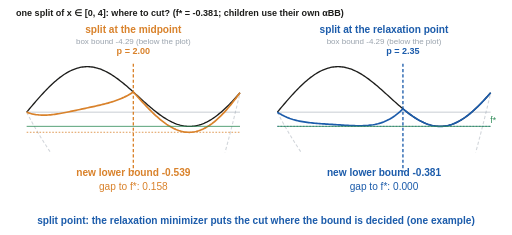
t = 0.00 s
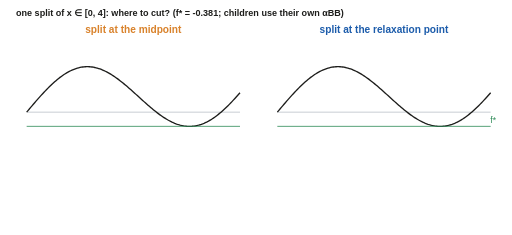
t = 1.67 s
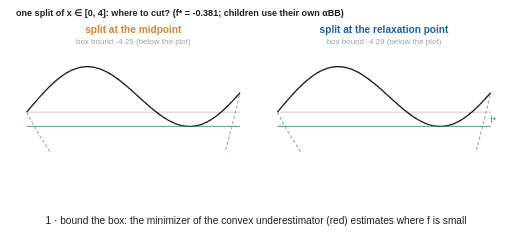
t = 3.33 s
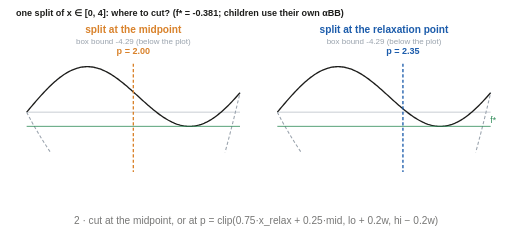
t = 5.00 s
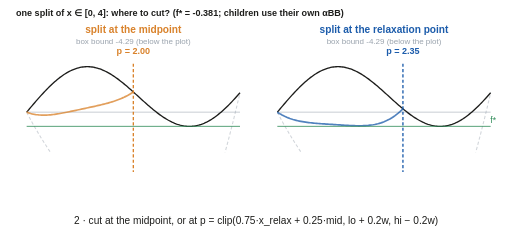
t = 6.67 s
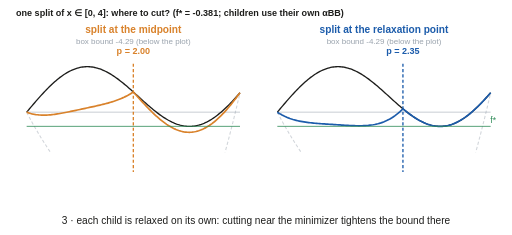
t = 8.33 s

The animated SVG that drew these frames (rendered in a browser with its animation timeline set to each time). Animation: 22 SMIL elements (animate=22); frames cover the first 8.33 s, repeats indefinitely.

<svg xmlns='http://www.w3.org/2000/svg' viewBox='0 0 960 440' width='960' height='440' font-family='Helvetica, Arial, sans-serif'><title>branch point animation</title><rect width='960' height='440' fill='white'/><text x='30.0' y='30.0' font-size='17' fill='#1d1d1b' text-anchor='start' font-weight='bold'>one split of x ∈ [0, 4]: where to cut?   (f* = -0.381; children use their own αBB)</text><clipPath id='clip50'><rect x='40' y='95' width='420' height='190'/></clipPath><text x='250.0' y='62.0' font-size='19' fill='#d9822b' text-anchor='middle' font-weight='bold'>split at the midpoint</text><line x1='50.0' y1='210' x2='450.0' y2='210' stroke='#9aa3ad'/><path d='M50.00,210.00 L52.50,207.03 L55.00,204.05 L57.50,201.09 L60.00,198.14 L62.50,195.20 L65.00,192.28 L67.50,189.39 L70.00,186.51 L72.50,183.67 L75.00,180.86 L77.50,178.09 L80.00,175.35 L82.50,172.66 L85.00,170.02 L87.50,167.42 L90.00,164.88 L92.50,162.39 L95.00,159.96 L97.50,157.59 L100.00,155.29 L102.50,153.05 L105.00,150.88 L107.50,148.79 L110.00,146.77 L112.50,144.82 L115.00,142.96 L117.50,141.18 L120.00,139.48 L122.50,137.87 L125.00,136.34 L127.50,134.90 L130.00,133.56 L132.50,132.30 L135.00,131.14 L137.50,130.07 L140.00,129.10 L142.50,128.22 L145.00,127.44 L147.50,126.76 L150.00,126.18 L152.50,125.69 L155.00,125.30 L157.50,125.01 L160.00,124.82 L162.50,124.73 L165.00,124.73 L167.50,124.83 L170.00,125.03 L172.50,125.32 L175.00,125.71 L177.50,126.20 L180.00,126.77 L182.50,127.44 L185.00,128.20 L187.50,129.04 L190.00,129.98 L192.50,130.99 L195.00,132.09 L197.50,133.27 L200.00,134.53 L202.50,135.87 L205.00,137.28 L207.50,138.77 L210.00,140.32 L212.50,141.94 L215.00,143.62 L217.50,145.36 L220.00,147.16 L222.50,149.02 L225.00,150.93 L227.50,152.88 L230.00,154.88 L232.50,156.93 L235.00,159.01 L237.50,161.13 L240.00,163.28 L242.50,165.45 L245.00,167.66 L247.50,169.88 L250.00,172.12 L252.50,174.38 L255.00,176.64 L257.50,178.91 L260.00,181.19 L262.50,183.46 L265.00,185.73 L267.50,187.99 L270.00,190.24 L272.50,192.48 L275.00,194.69 L277.50,196.88 L280.00,199.05 L282.50,201.18 L285.00,203.29 L287.50,205.35 L290.00,207.38 L292.50,209.36 L295.00,211.29 L297.50,213.18 L300.00,215.01 L302.50,216.78 L305.00,218.50 L307.50,220.15 L310.00,221.74 L312.50,223.26 L315.00,224.72 L317.50,226.09 L320.00,227.40 L322.50,228.62 L325.00,229.77 L327.50,230.83 L330.00,231.81 L332.50,232.70 L335.00,233.51 L337.50,234.23 L340.00,234.85 L342.50,235.39 L345.00,235.83 L347.50,236.18 L350.00,236.43 L352.50,236.58 L355.00,236.64 L357.50,236.60 L360.00,236.46 L362.50,236.23 L365.00,235.89 L367.50,235.46 L370.00,234.93 L372.50,234.30 L375.00,233.58 L377.50,232.75 L380.00,231.83 L382.50,230.82 L385.00,229.71 L387.50,228.50 L390.00,227.21 L392.50,225.82 L395.00,224.34 L397.50,222.78 L400.00,221.13 L402.50,219.39 L405.00,217.57 L407.50,215.67 L410.00,213.69 L412.50,211.64 L415.00,209.51 L417.50,207.31 L420.00,205.05 L422.50,202.71 L425.00,200.32 L427.50,197.86 L430.00,195.35 L432.50,192.78 L435.00,190.16 L437.50,187.49 L440.00,184.78 L442.50,182.03 L445.00,179.24 L447.50,176.42 L450.00,173.56' fill='none' stroke='#1d1d1b' stroke-width='2.5'/><path d='M50.00,210.00 L52.50,214.85 L55.00,219.61 L57.50,224.27 L60.00,228.85 L62.50,233.35 L65.00,237.76 L67.50,242.10 L70.00,246.36 L72.50,250.56 L75.00,254.69 L77.50,258.76 L80.00,262.76 L82.50,266.72 L85.00,270.62 L87.50,274.47 L90.00,278.27 L92.50,282.04 L95.00,285.76 L97.50,289.45 L100.00,293.10 L102.50,296.72 L105.00,300.31 L107.50,303.88 L110.00,307.42 L112.50,310.94 L115.00,314.44 L117.50,317.92 L120.00,321.39 L122.50,324.85 L125.00,328.29 L127.50,331.73 L130.00,335.16 L132.50,338.58 L135.00,341.99 L137.50,345.40 L140.00,348.81 L142.50,352.22 L145.00,355.62 L147.50,359.02 L150.00,362.43 L152.50,365.83 L155.00,369.23 L157.50,372.63 L160.00,376.03 L162.50,379.43 L165.00,382.83 L167.50,386.23 L170.00,389.63 L172.50,393.03 L175.00,396.42 L177.50,399.80 L180.00,403.19 L182.50,406.56 L185.00,409.93 L187.50,413.28 L190.00,416.63 L192.50,419.96 L195.00,423.27 L197.50,426.57 L200.00,429.85 L202.50,433.10 L205.00,436.34 L207.50,439.54 L210.00,442.72 L212.50,445.86 L215.00,448.97 L217.50,452.04 L220.00,455.07 L222.50,458.06 L225.00,461.00 L227.50,463.89 L230.00,466.73 L232.50,469.52 L235.00,472.24 L237.50,474.90 L240.00,477.49 L242.50,480.01 L245.00,482.46 L247.50,484.83 L250.00,487.12 L252.50,489.33 L255.00,491.44 L257.50,493.47 L260.00,495.40 L262.50,497.23 L265.00,498.96 L267.50,500.58 L270.00,502.09 L272.50,503.49 L275.00,504.77 L277.50,505.93 L280.00,506.96 L282.50,507.87 L285.00,508.64 L287.50,509.28 L290.00,509.78 L292.50,510.13 L295.00,510.35 L297.50,510.41 L300.00,510.32 L302.50,510.08 L305.00,509.68 L307.50,509.12 L310.00,508.39 L312.50,507.50 L315.00,506.44 L317.50,505.21 L320.00,503.81 L322.50,502.23 L325.00,500.47 L327.50,498.53 L330.00,496.41 L332.50,494.10 L335.00,491.61 L337.50,488.93 L340.00,486.07 L342.50,483.01 L345.00,479.76 L347.50,476.31 L350.00,472.68 L352.50,468.85 L355.00,464.82 L357.50,460.60 L360.00,456.18 L362.50,451.56 L365.00,446.75 L367.50,441.74 L370.00,436.53 L372.50,431.13 L375.00,425.53 L377.50,419.74 L380.00,413.75 L382.50,407.56 L385.00,401.19 L387.50,394.62 L390.00,387.86 L392.50,380.91 L395.00,373.77 L397.50,366.45 L400.00,358.94 L402.50,351.25 L405.00,343.37 L407.50,335.32 L410.00,327.09 L412.50,318.69 L415.00,310.12 L417.50,301.37 L420.00,292.46 L422.50,283.38 L425.00,274.15 L427.50,264.75 L430.00,255.20 L432.50,245.49 L435.00,235.64 L437.50,225.64 L440.00,215.50 L442.50,205.21 L445.00,194.79 L447.50,184.24 L450.00,173.56' clip-path='url(#clip50)' fill='none' stroke='#9aa3ad' stroke-width='2' stroke-dasharray='6 4'><animate attributeName='opacity' dur='14.0s' repeatCount='indefinite' keyTimes='0.00000;0.09643;0.11429;0.13571;0.17857;0.39286;0.44286;1.00000' values='0.45;0.45;0;0;1;1;0.45;0.45' calcMode='linear'/></path><text x='250.0' y='82.0' font-size='15' fill='#9aa3ad' text-anchor='middle' font-weight='normal'>box bound -4.29 (below the plot)<animate attributeName='opacity' dur='14.0s' repeatCount='indefinite' keyTimes='0.00000;0.09643;0.11429;0.20000;0.22500;0.99929;1.00000' values='1;1;0;0;1;1;1' calcMode='linear'/></text><line x1='250.0' y1='119.0' x2='250.0' y2='322.0' stroke='#d9822b' stroke-width='2.5' stroke-dasharray='6 4' opacity='1'><animate attributeName='opacity' dur='14.0s' repeatCount='indefinite' keyTimes='0.00000;0.09643;0.11429;0.29286;0.31786;0.99929;1.00000' values='1;1;0;0;1;1;1' calcMode='linear'/></line><text x='250.0' y='101.5' font-size='17' fill='#d9822b' text-anchor='middle' font-weight='bold'>p = 2.00<animate attributeName='opacity' dur='14.0s' repeatCount='indefinite' keyTimes='0.00000;0.09643;0.11429;0.29286;0.31786;0.99929;1.00000' values='1;1;0;0;1;1;1' calcMode='linear'/></text><path d='M50.00,210.00 L52.50,210.91 L55.00,211.73 L57.50,212.46 L60.00,213.10 L62.50,213.66 L65.00,214.14 L67.50,214.54 L70.00,214.86 L72.50,215.12 L75.00,215.31 L77.50,215.44 L80.00,215.51 L82.50,215.53 L85.00,215.49 L87.50,215.41 L90.00,215.28 L92.50,215.10 L95.00,214.89 L97.50,214.63 L100.00,214.35 L102.50,214.03 L105.00,213.68 L107.50,213.31 L110.00,212.92 L112.50,212.50 L115.00,212.06 L117.50,211.61 L120.00,211.14 L122.50,210.66 L125.00,210.17 L127.50,209.67 L130.00,209.16 L132.50,208.64 L135.00,208.12 L137.50,207.59 L140.00,207.06 L142.50,206.53 L145.00,206.00 L147.50,205.46 L150.00,204.93 L152.50,204.39 L155.00,203.85 L157.50,203.32 L160.00,202.78 L162.50,202.25 L165.00,201.71 L167.50,201.17 L170.00,200.63 L172.50,200.09 L175.00,199.54 L177.50,198.99 L180.00,198.44 L182.50,197.87 L185.00,197.30 L187.50,196.72 L190.00,196.13 L192.50,195.52 L195.00,194.90 L197.50,194.26 L200.00,193.60 L202.50,192.92 L205.00,192.21 L207.50,191.48 L210.00,190.72 L212.50,189.92 L215.00,189.10 L217.50,188.23 L220.00,187.32 L222.50,186.37 L225.00,185.38 L227.50,184.33 L230.00,183.23 L232.50,182.08 L235.00,180.86 L237.50,179.58 L240.00,178.24 L242.50,176.82 L245.00,175.33 L247.50,173.77 L250.00,172.12' fill='none' stroke='#d9822b' stroke-width='3.2' opacity='1'><animate attributeName='opacity' dur='14.0s' repeatCount='indefinite' keyTimes='0.00000;0.09643;0.11429;0.45714;0.48214;0.99929;1.00000' values='1;1;0;0;1;1;1' calcMode='linear'/></path><path d='M250.00,172.12 L252.50,174.93 L255.00,177.73 L257.50,180.52 L260.00,183.30 L262.50,186.07 L265.00,188.82 L267.50,191.54 L270.00,194.24 L272.50,196.91 L275.00,199.55 L277.50,202.15 L280.00,204.72 L282.50,207.23 L285.00,209.70 L287.50,212.12 L290.00,214.49 L292.50,216.80 L295.00,219.04 L297.50,221.23 L300.00,223.34 L302.50,225.39 L305.00,227.36 L307.50,229.26 L310.00,231.08 L312.50,232.82 L315.00,234.47 L317.50,236.03 L320.00,237.51 L322.50,238.89 L325.00,240.19 L327.50,241.38 L330.00,242.48 L332.50,243.48 L335.00,244.37 L337.50,245.17 L340.00,245.86 L342.50,246.44 L345.00,246.91 L347.50,247.28 L350.00,247.54 L352.50,247.69 L355.00,247.73 L357.50,247.65 L360.00,247.47 L362.50,247.17 L365.00,246.76 L367.50,246.23 L370.00,245.60 L372.50,244.85 L375.00,244.00 L377.50,243.03 L380.00,241.95 L382.50,240.76 L385.00,239.46 L387.50,238.05 L390.00,236.54 L392.50,234.93 L395.00,233.21 L397.50,231.38 L400.00,229.46 L402.50,227.44 L405.00,225.32 L407.50,223.11 L410.00,220.81 L412.50,218.41 L415.00,215.93 L417.50,213.36 L420.00,210.71 L422.50,207.99 L425.00,205.18 L427.50,202.30 L430.00,199.35 L432.50,196.33 L435.00,193.25 L437.50,190.10 L440.00,186.89 L442.50,183.64 L445.00,180.32 L447.50,176.96 L450.00,173.56' fill='none' stroke='#d9822b' stroke-width='3.2' opacity='1'><animate attributeName='opacity' dur='14.0s' repeatCount='indefinite' keyTimes='0.00000;0.09643;0.11429;0.48571;0.51071;0.99929;1.00000' values='1;1;0;0;1;1;1' calcMode='linear'/></path><line x1='50.0' y1='247.7' x2='450.0' y2='247.7' stroke='#d9822b' stroke-width='1.5' stroke-dasharray='3 3' opacity='1'><animate attributeName='opacity' dur='14.0s' repeatCount='indefinite' keyTimes='0.00000;0.09643;0.11429;0.64286;0.66786;0.99929;1.00000' values='1;1;0;0;1;1;1' calcMode='linear'/></line><text x='250.0' y='330.0' font-size='19' fill='#d9822b' text-anchor='middle' font-weight='bold'>new lower bound -0.539<animate attributeName='opacity' dur='14.0s' repeatCount='indefinite' keyTimes='0.00000;0.09643;0.11429;0.64286;0.66786;0.99929;1.00000' values='1;1;0;0;1;1;1' calcMode='linear'/></text><text x='250.0' y='356.0' font-size='19' fill='#d9822b' text-anchor='middle' font-weight='normal'>gap to f*: 0.158<animate attributeName='opacity' dur='14.0s' repeatCount='indefinite' keyTimes='0.00000;0.09643;0.11429;0.64286;0.66786;0.99929;1.00000' values='1;1;0;0;1;1;1' calcMode='linear'/></text><clipPath id='clip520'><rect x='510' y='95' width='420' height='190'/></clipPath><text x='720.0' y='62.0' font-size='19' fill='#1c5cab' text-anchor='middle' font-weight='bold'>split at the relaxation point</text><line x1='520.0' y1='210' x2='920.0' y2='210' stroke='#9aa3ad'/><path d='M520.00,210.00 L522.50,207.03 L525.00,204.05 L527.50,201.09 L530.00,198.14 L532.50,195.20 L535.00,192.28 L537.50,189.39 L540.00,186.51 L542.50,183.67 L545.00,180.86 L547.50,178.09 L550.00,175.35 L552.50,172.66 L555.00,170.02 L557.50,167.42 L560.00,164.88 L562.50,162.39 L565.00,159.96 L567.50,157.59 L570.00,155.29 L572.50,153.05 L575.00,150.88 L577.50,148.79 L580.00,146.77 L582.50,144.82 L585.00,142.96 L587.50,141.18 L590.00,139.48 L592.50,137.87 L595.00,136.34 L597.50,134.90 L600.00,133.56 L602.50,132.30 L605.00,131.14 L607.50,130.07 L610.00,129.10 L612.50,128.22 L615.00,127.44 L617.50,126.76 L620.00,126.18 L622.50,125.69 L625.00,125.30 L627.50,125.01 L630.00,124.82 L632.50,124.73 L635.00,124.73 L637.50,124.83 L640.00,125.03 L642.50,125.32 L645.00,125.71 L647.50,126.20 L650.00,126.77 L652.50,127.44 L655.00,128.20 L657.50,129.04 L660.00,129.98 L662.50,130.99 L665.00,132.09 L667.50,133.27 L670.00,134.53 L672.50,135.87 L675.00,137.28 L677.50,138.77 L680.00,140.32 L682.50,141.94 L685.00,143.62 L687.50,145.36 L690.00,147.16 L692.50,149.02 L695.00,150.93 L697.50,152.88 L700.00,154.88 L702.50,156.93 L705.00,159.01 L707.50,161.13 L710.00,163.28 L712.50,165.45 L715.00,167.66 L717.50,169.88 L720.00,172.12 L722.50,174.38 L725.00,176.64 L727.50,178.91 L730.00,181.19 L732.50,183.46 L735.00,185.73 L737.50,187.99 L740.00,190.24 L742.50,192.48 L745.00,194.69 L747.50,196.88 L750.00,199.05 L752.50,201.18 L755.00,203.29 L757.50,205.35 L760.00,207.38 L762.50,209.36 L765.00,211.29 L767.50,213.18 L770.00,215.01 L772.50,216.78 L775.00,218.50 L777.50,220.15 L780.00,221.74 L782.50,223.26 L785.00,224.72 L787.50,226.09 L790.00,227.40 L792.50,228.62 L795.00,229.77 L797.50,230.83 L800.00,231.81 L802.50,232.70 L805.00,233.51 L807.50,234.23 L810.00,234.85 L812.50,235.39 L815.00,235.83 L817.50,236.18 L820.00,236.43 L822.50,236.58 L825.00,236.64 L827.50,236.60 L830.00,236.46 L832.50,236.23 L835.00,235.89 L837.50,235.46 L840.00,234.93 L842.50,234.30 L845.00,233.58 L847.50,232.75 L850.00,231.83 L852.50,230.82 L855.00,229.71 L857.50,228.50 L860.00,227.21 L862.50,225.82 L865.00,224.34 L867.50,222.78 L870.00,221.13 L872.50,219.39 L875.00,217.57 L877.50,215.67 L880.00,213.69 L882.50,211.64 L885.00,209.51 L887.50,207.31 L890.00,205.05 L892.50,202.71 L895.00,200.32 L897.50,197.86 L900.00,195.35 L902.50,192.78 L905.00,190.16 L907.50,187.49 L910.00,184.78 L912.50,182.03 L915.00,179.24 L917.50,176.42 L920.00,173.56' fill='none' stroke='#1d1d1b' stroke-width='2.5'/><path d='M520.00,210.00 L522.50,214.85 L525.00,219.61 L527.50,224.27 L530.00,228.85 L532.50,233.35 L535.00,237.76 L537.50,242.10 L540.00,246.36 L542.50,250.56 L545.00,254.69 L547.50,258.76 L550.00,262.76 L552.50,266.72 L555.00,270.62 L557.50,274.47 L560.00,278.27 L562.50,282.04 L565.00,285.76 L567.50,289.45 L570.00,293.10 L572.50,296.72 L575.00,300.31 L577.50,303.88 L580.00,307.42 L582.50,310.94 L585.00,314.44 L587.50,317.92 L590.00,321.39 L592.50,324.85 L595.00,328.29 L597.50,331.73 L600.00,335.16 L602.50,338.58 L605.00,341.99 L607.50,345.40 L610.00,348.81 L612.50,352.22 L615.00,355.62 L617.50,359.02 L620.00,362.43 L622.50,365.83 L625.00,369.23 L627.50,372.63 L630.00,376.03 L632.50,379.43 L635.00,382.83 L637.50,386.23 L640.00,389.63 L642.50,393.03 L645.00,396.42 L647.50,399.80 L650.00,403.19 L652.50,406.56 L655.00,409.93 L657.50,413.28 L660.00,416.63 L662.50,419.96 L665.00,423.27 L667.50,426.57 L670.00,429.85 L672.50,433.10 L675.00,436.34 L677.50,439.54 L680.00,442.72 L682.50,445.86 L685.00,448.97 L687.50,452.04 L690.00,455.07 L692.50,458.06 L695.00,461.00 L697.50,463.89 L700.00,466.73 L702.50,469.52 L705.00,472.24 L707.50,474.90 L710.00,477.49 L712.50,480.01 L715.00,482.46 L717.50,484.83 L720.00,487.12 L722.50,489.33 L725.00,491.44 L727.50,493.47 L730.00,495.40 L732.50,497.23 L735.00,498.96 L737.50,500.58 L740.00,502.09 L742.50,503.49 L745.00,504.77 L747.50,505.93 L750.00,506.96 L752.50,507.87 L755.00,508.64 L757.50,509.28 L760.00,509.78 L762.50,510.13 L765.00,510.35 L767.50,510.41 L770.00,510.32 L772.50,510.08 L775.00,509.68 L777.50,509.12 L780.00,508.39 L782.50,507.50 L785.00,506.44 L787.50,505.21 L790.00,503.81 L792.50,502.23 L795.00,500.47 L797.50,498.53 L800.00,496.41 L802.50,494.10 L805.00,491.61 L807.50,488.93 L810.00,486.07 L812.50,483.01 L815.00,479.76 L817.50,476.31 L820.00,472.68 L822.50,468.85 L825.00,464.82 L827.50,460.60 L830.00,456.18 L832.50,451.56 L835.00,446.75 L837.50,441.74 L840.00,436.53 L842.50,431.13 L845.00,425.53 L847.50,419.74 L850.00,413.75 L852.50,407.56 L855.00,401.19 L857.50,394.62 L860.00,387.86 L862.50,380.91 L865.00,373.77 L867.50,366.45 L870.00,358.94 L872.50,351.25 L875.00,343.37 L877.50,335.32 L880.00,327.09 L882.50,318.69 L885.00,310.12 L887.50,301.37 L890.00,292.46 L892.50,283.38 L895.00,274.15 L897.50,264.75 L900.00,255.20 L902.50,245.49 L905.00,235.64 L907.50,225.64 L910.00,215.50 L912.50,205.21 L915.00,194.79 L917.50,184.24 L920.00,173.56' clip-path='url(#clip520)' fill='none' stroke='#9aa3ad' stroke-width='2' stroke-dasharray='6 4'><animate attributeName='opacity' dur='14.0s' repeatCount='indefinite' keyTimes='0.00000;0.09643;0.11429;0.13571;0.17857;0.39286;0.44286;1.00000' values='0.45;0.45;0;0;1;1;0.45;0.45' calcMode='linear'/></path><text x='720.0' y='82.0' font-size='15' fill='#9aa3ad' text-anchor='middle' font-weight='normal'>box bound -4.29 (below the plot)<animate attributeName='opacity' dur='14.0s' repeatCount='indefinite' keyTimes='0.00000;0.09643;0.11429;0.20000;0.22500;0.99929;1.00000' values='1;1;0;0;1;1;1' calcMode='linear'/></text><line x1='755.5' y1='119.0' x2='755.5' y2='322.0' stroke='#1c5cab' stroke-width='2.5' stroke-dasharray='6 4' opacity='1'><animate attributeName='opacity' dur='14.0s' repeatCount='indefinite' keyTimes='0.00000;0.09643;0.11429;0.29286;0.31786;0.99929;1.00000' values='1;1;0;0;1;1;1' calcMode='linear'/></line><text x='755.5' y='101.5' font-size='17' fill='#1c5cab' text-anchor='middle' font-weight='bold'>p = 2.35<animate attributeName='opacity' dur='14.0s' repeatCount='indefinite' keyTimes='0.00000;0.09643;0.11429;0.29286;0.31786;0.99929;1.00000' values='1;1;0;0;1;1;1' calcMode='linear'/></text><path d='M520.00,210.00 L522.94,211.89 L525.89,213.65 L528.83,215.28 L531.77,216.79 L534.72,218.20 L537.66,219.49 L540.60,220.69 L543.55,221.79 L546.49,222.80 L549.43,223.73 L552.38,224.58 L555.32,225.35 L558.26,226.06 L561.21,226.71 L564.15,227.30 L567.10,227.83 L570.04,228.32 L572.98,228.77 L575.93,229.17 L578.87,229.54 L581.81,229.89 L584.76,230.20 L587.70,230.49 L590.64,230.76 L593.59,231.01 L596.53,231.24 L599.47,231.47 L602.42,231.68 L605.36,231.89 L608.30,232.09 L611.25,232.29 L614.19,232.48 L617.13,232.68 L620.08,232.87 L623.02,233.06 L625.96,233.25 L628.91,233.44 L631.85,233.63 L634.79,233.82 L637.74,234.01 L640.68,234.20 L643.62,234.38 L646.57,234.56 L649.51,234.73 L652.45,234.89 L655.40,235.03 L658.34,235.17 L661.29,235.29 L664.23,235.38 L667.17,235.46 L670.12,235.50 L673.06,235.52 L676.00,235.50 L678.95,235.45 L681.89,235.35 L684.83,235.20 L687.78,235.00 L690.72,234.75 L693.66,234.43 L696.61,234.05 L699.55,233.60 L702.49,233.06 L705.44,232.45 L708.38,231.75 L711.32,230.95 L714.27,230.05 L717.21,229.05 L720.15,227.93 L723.10,226.70 L726.04,225.35 L728.98,223.86 L731.93,222.24 L734.87,220.48 L737.81,218.57 L740.76,216.51 L743.70,214.28 L746.64,211.90 L749.59,209.34 L752.53,206.60 L755.48,203.68' fill='none' stroke='#1c5cab' stroke-width='3.2' opacity='1'><animate attributeName='opacity' dur='14.0s' repeatCount='indefinite' keyTimes='0.00000;0.09643;0.11429;0.45714;0.48214;0.99929;1.00000' values='1;1;0;0;1;1;1' calcMode='linear'/></path><path d='M755.48,203.68 L757.53,205.38 L759.59,207.05 L761.64,208.69 L763.70,210.29 L765.76,211.87 L767.81,213.41 L769.87,214.92 L771.93,216.38 L773.98,217.81 L776.04,219.20 L778.10,220.54 L780.15,221.84 L782.21,223.09 L784.27,224.30 L786.32,225.45 L788.38,226.56 L790.44,227.62 L792.49,228.62 L794.55,229.57 L796.61,230.46 L798.66,231.30 L800.72,232.08 L802.78,232.80 L804.83,233.46 L806.89,234.06 L808.95,234.60 L811.00,235.08 L813.06,235.49 L815.12,235.85 L817.17,236.14 L819.23,236.36 L821.29,236.52 L823.34,236.61 L825.40,236.64 L827.45,236.60 L829.51,236.50 L831.57,236.33 L833.62,236.09 L835.68,235.79 L837.74,235.42 L839.79,234.98 L841.85,234.48 L843.91,233.91 L845.96,233.27 L848.02,232.57 L850.08,231.80 L852.13,230.97 L854.19,230.08 L856.25,229.12 L858.30,228.10 L860.36,227.01 L862.42,225.87 L864.47,224.66 L866.53,223.40 L868.59,222.07 L870.64,220.69 L872.70,219.25 L874.76,217.75 L876.81,216.20 L878.87,214.60 L880.93,212.94 L882.98,211.24 L885.04,209.48 L887.10,207.67 L889.15,205.82 L891.21,203.93 L893.26,201.99 L895.32,200.01 L897.38,197.98 L899.43,195.92 L901.49,193.82 L903.55,191.69 L905.60,189.52 L907.66,187.32 L909.72,185.09 L911.77,182.83 L913.83,180.55 L915.89,178.24 L917.94,175.91 L920.00,173.56' fill='none' stroke='#1c5cab' stroke-width='3.2' opacity='1'><animate attributeName='opacity' dur='14.0s' repeatCount='indefinite' keyTimes='0.00000;0.09643;0.11429;0.48571;0.51071;0.99929;1.00000' values='1;1;0;0;1;1;1' calcMode='linear'/></path><line x1='520.0' y1='236.6' x2='920.0' y2='236.6' stroke='#1c5cab' stroke-width='1.5' stroke-dasharray='3 3' opacity='1'><animate attributeName='opacity' dur='14.0s' repeatCount='indefinite' keyTimes='0.00000;0.09643;0.11429;0.64286;0.66786;0.99929;1.00000' values='1;1;0;0;1;1;1' calcMode='linear'/></line><text x='720.0' y='330.0' font-size='19' fill='#1c5cab' text-anchor='middle' font-weight='bold'>new lower bound -0.381<animate attributeName='opacity' dur='14.0s' repeatCount='indefinite' keyTimes='0.00000;0.09643;0.11429;0.64286;0.66786;0.99929;1.00000' values='1;1;0;0;1;1;1' calcMode='linear'/></text><text x='720.0' y='356.0' font-size='19' fill='#1c5cab' text-anchor='middle' font-weight='normal'>gap to f*: 0.000<animate attributeName='opacity' dur='14.0s' repeatCount='indefinite' keyTimes='0.00000;0.09643;0.11429;0.64286;0.66786;0.99929;1.00000' values='1;1;0;0;1;1;1' calcMode='linear'/></text><line x1='50' y1='236.6' x2='450' y2='236.6' stroke='#2e8b57' stroke-width='1.5'/><line x1='520' y1='236.6' x2='920' y2='236.6' stroke='#2e8b57' stroke-width='1.5'/><text x='930.0' y='230.6' font-size='16' fill='#2e8b57' text-anchor='end' font-weight='normal'>f*</text><text x='480.0' y='420' font-size='19' fill='#1c5cab' text-anchor='middle' font-weight='bold' opacity='1'>split point: the relaxation minimizer puts the cut where the bound is decided (one example)<animate attributeName='opacity' dur='14.0s' repeatCount='indefinite' keyTimes='0.00000;0.09643;0.11429;0.97143;1.00000' values='1;1;0;0;1' calcMode='linear'/></text><text x='480.0' y='420' font-size='19' fill='#1d1d1b' text-anchor='middle' opacity='0'>1 · bound the box: the minimizer of the convex underestimator (red) estimates where f is small<animate attributeName='opacity' dur='14.0s' repeatCount='indefinite' keyTimes='0.00000;0.09643;0.11429;0.13929;0.15714;0.32857;0.33929;1.00000' values='0;0;0;0;1;1;0;0' calcMode='linear'/></text><text x='480.0' y='420' font-size='19' fill='#1d1d1b' text-anchor='middle' opacity='0'>2 · cut at the midpoint, or at p = clip(0.75·x_relax + 0.25·mid, lo + 0.2w, hi − 0.2w)<animate attributeName='opacity' dur='14.0s' repeatCount='indefinite' keyTimes='0.00000;0.09643;0.11429;0.34643;0.36429;0.54286;0.55357;1.00000' values='0;0;0;0;1;1;0;0' calcMode='linear'/></text><text x='480.0' y='420' font-size='19' fill='#1d1d1b' text-anchor='middle' opacity='0'>3 · each child is relaxed on its own: cutting near the minimizer tightens the bound there<animate attributeName='opacity' dur='14.0s' repeatCount='indefinite' keyTimes='0.00000;0.09643;0.11429;0.56071;0.57857;0.96429;0.97500;1.00000' values='0;0;0;0;1;1;0;0' calcMode='linear'/></text></svg>
